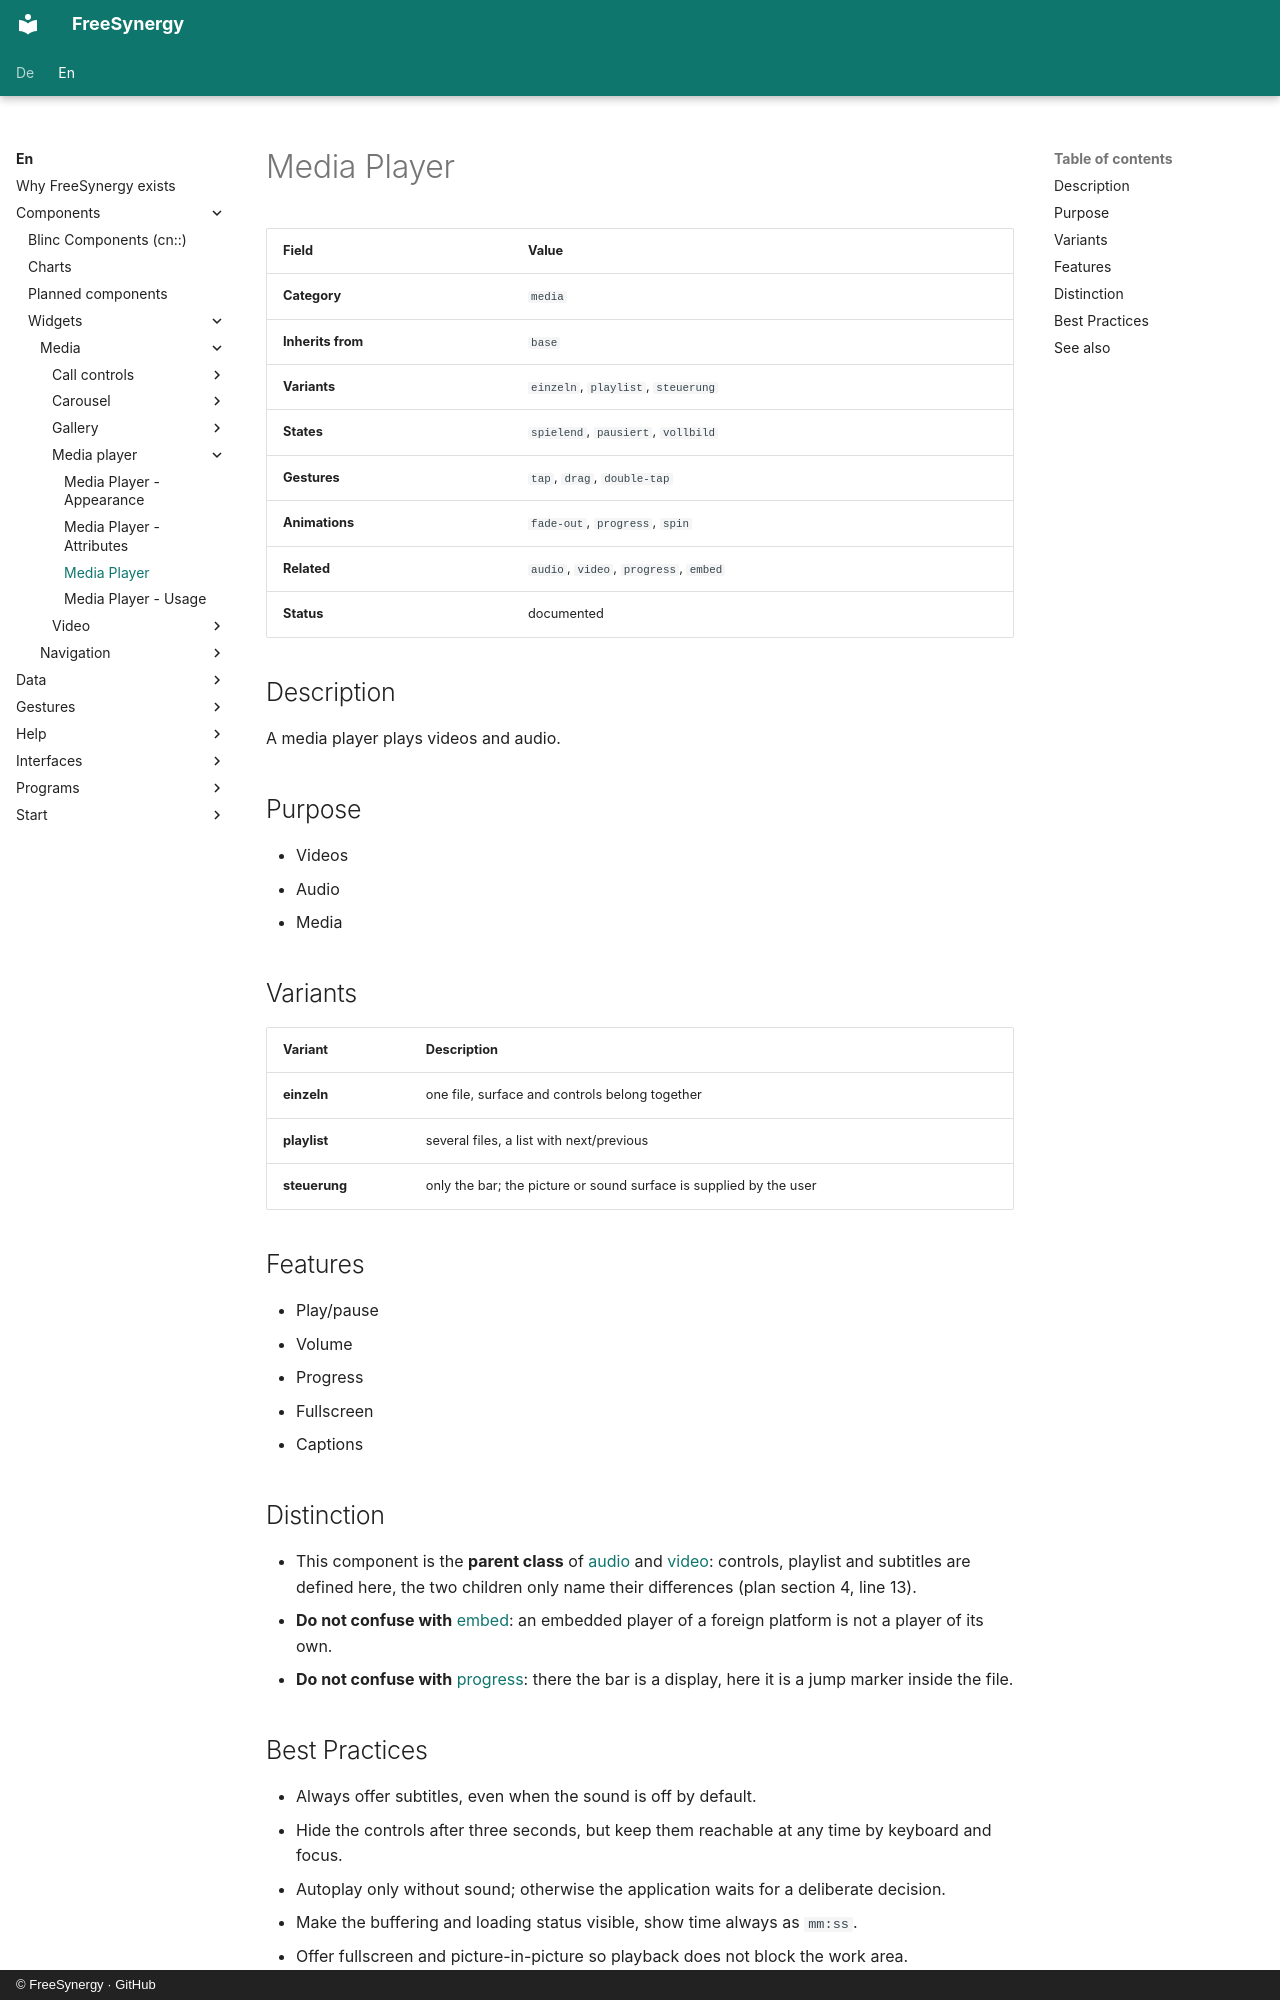

repository: FreeSynergy/fs-documentation · page: en/components/widgets/media/media-player/description/index.html · generator: mkdocs · copyright: © FreeSynergy · GitHub

# Media Player

| Field | Value |
|-------|-------|
| **Category** | `media` |
| **Inherits from** | `base` |
| **Variants** | `einzeln`, `playlist`, `steuerung` |
| **States** | `spielend`, `pausiert`, `vollbild` |
| **Gestures** | `tap`, `drag`, `double-tap` |
| **Animations** | `fade-out`, `progress`, `spin` |
| **Related** | `audio`, `video`, `progress`, `embed` |
| **Status** | documented |

## Description
A media player plays videos and audio.

## Purpose

- Videos
- Audio
- Media

## Variants

| Variant | Description |
|---------|-------------|
| **einzeln** | one file, surface and controls belong together |
| **playlist** | several files, a list with next/previous |
| **steuerung** | only the bar; the picture or sound surface is supplied by the user |

## Features

- Play/pause
- Volume
- Progress
- Fullscreen
- Captions

## Distinction

- This component is the **parent class** of [audio](../audio/) and [video](../video/):
  controls, playlist and subtitles are defined here, the two children only name their
  differences (plan section 4, line 13).
- **Do not confuse with** [embed](../../../workbenches/special/embed/): an embedded player of a foreign
  platform is not a player of its own.
- **Do not confuse with** [progress](../../../primitives/feedback/progress/): there the bar is a display,
  here it is a jump marker inside the file.

## Best Practices

- Always offer subtitles, even when the sound is off by default.
- Hide the controls after three seconds, but keep them reachable at any time by keyboard and focus.
- Autoplay only without sound; otherwise the application waits for a deliberate decision.
- Make the buffering and loading status visible, show time always as `mm:ss`.
- Offer fullscreen and picture-in-picture so playback does not block the work area.
